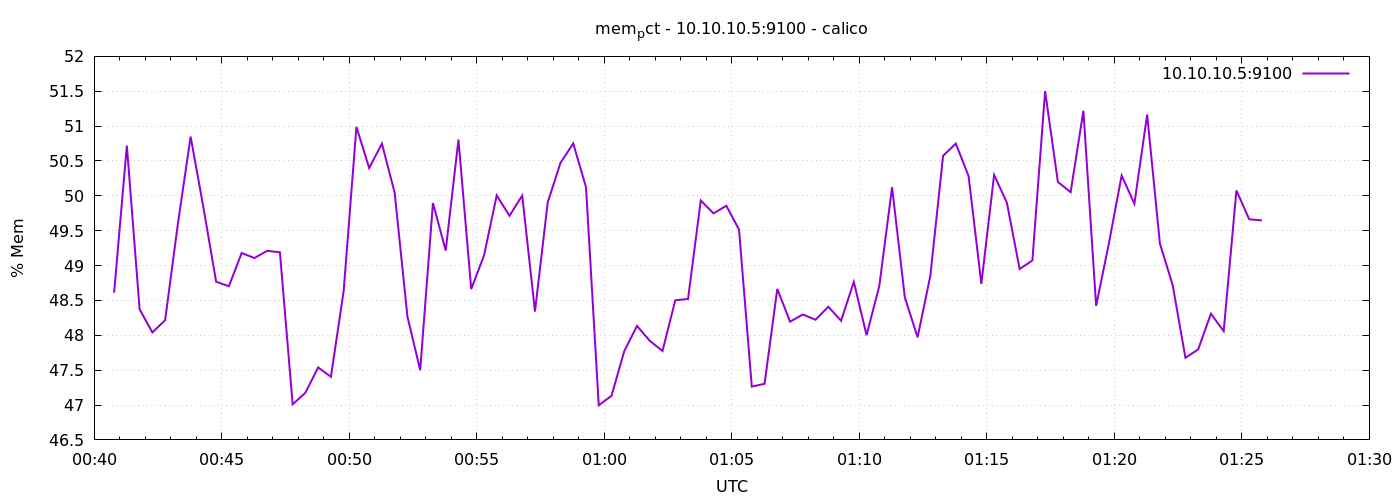

The data file committed next to this chart (first rows):
1776732047	48.61041700956115
1776732077	50.72
1776732107	48.37
1776732137	48.04
1776732167	48.22
1776732197	49.6
1776732227	50.85
1776732257	49.84
1776732287	48.77
1776732317	48.7
1776732347	49.18
1776732377	49.11
1776732407	49.21
1776732437	49.19
1776732467	47.01
1776732497	47.18
1776732527	47.54
1776732557	47.41
1776732587	48.64
1776732617	50.99
1776732647	50.4
1776732677	50.75
1776732707	50.04
1776732737	48.27
1776732767	47.5
1776732797	49.9
1776732827	49.22
1776732857	50.81
1776732887	48.66
1776732917	49.14
1776732947	50.01
1776732977	49.71
1776733007	50
1776733037	48.34
1776733067	49.91
1776733097	50.47
1776733127	50.75
1776733157	50.12
1776733187	47
1776733217	47.13
1776733247	47.77
1776733277	48.13
1776733307	47.92
1776733337	47.77
1776733367	48.5
1776733397	48.52
1776733427	49.93
1776733457	49.75
1776733487	49.86
1776733517	49.52
1776733547	47.26
1776733577	47.3
1776733607	48.67
1776733637	48.2
1776733667	48.3
1776733697	48.22
1776733727	48.41
1776733757	48.21
1776733787	48.77
1776733817	48
1776733847	48.71
... 30 more rows
